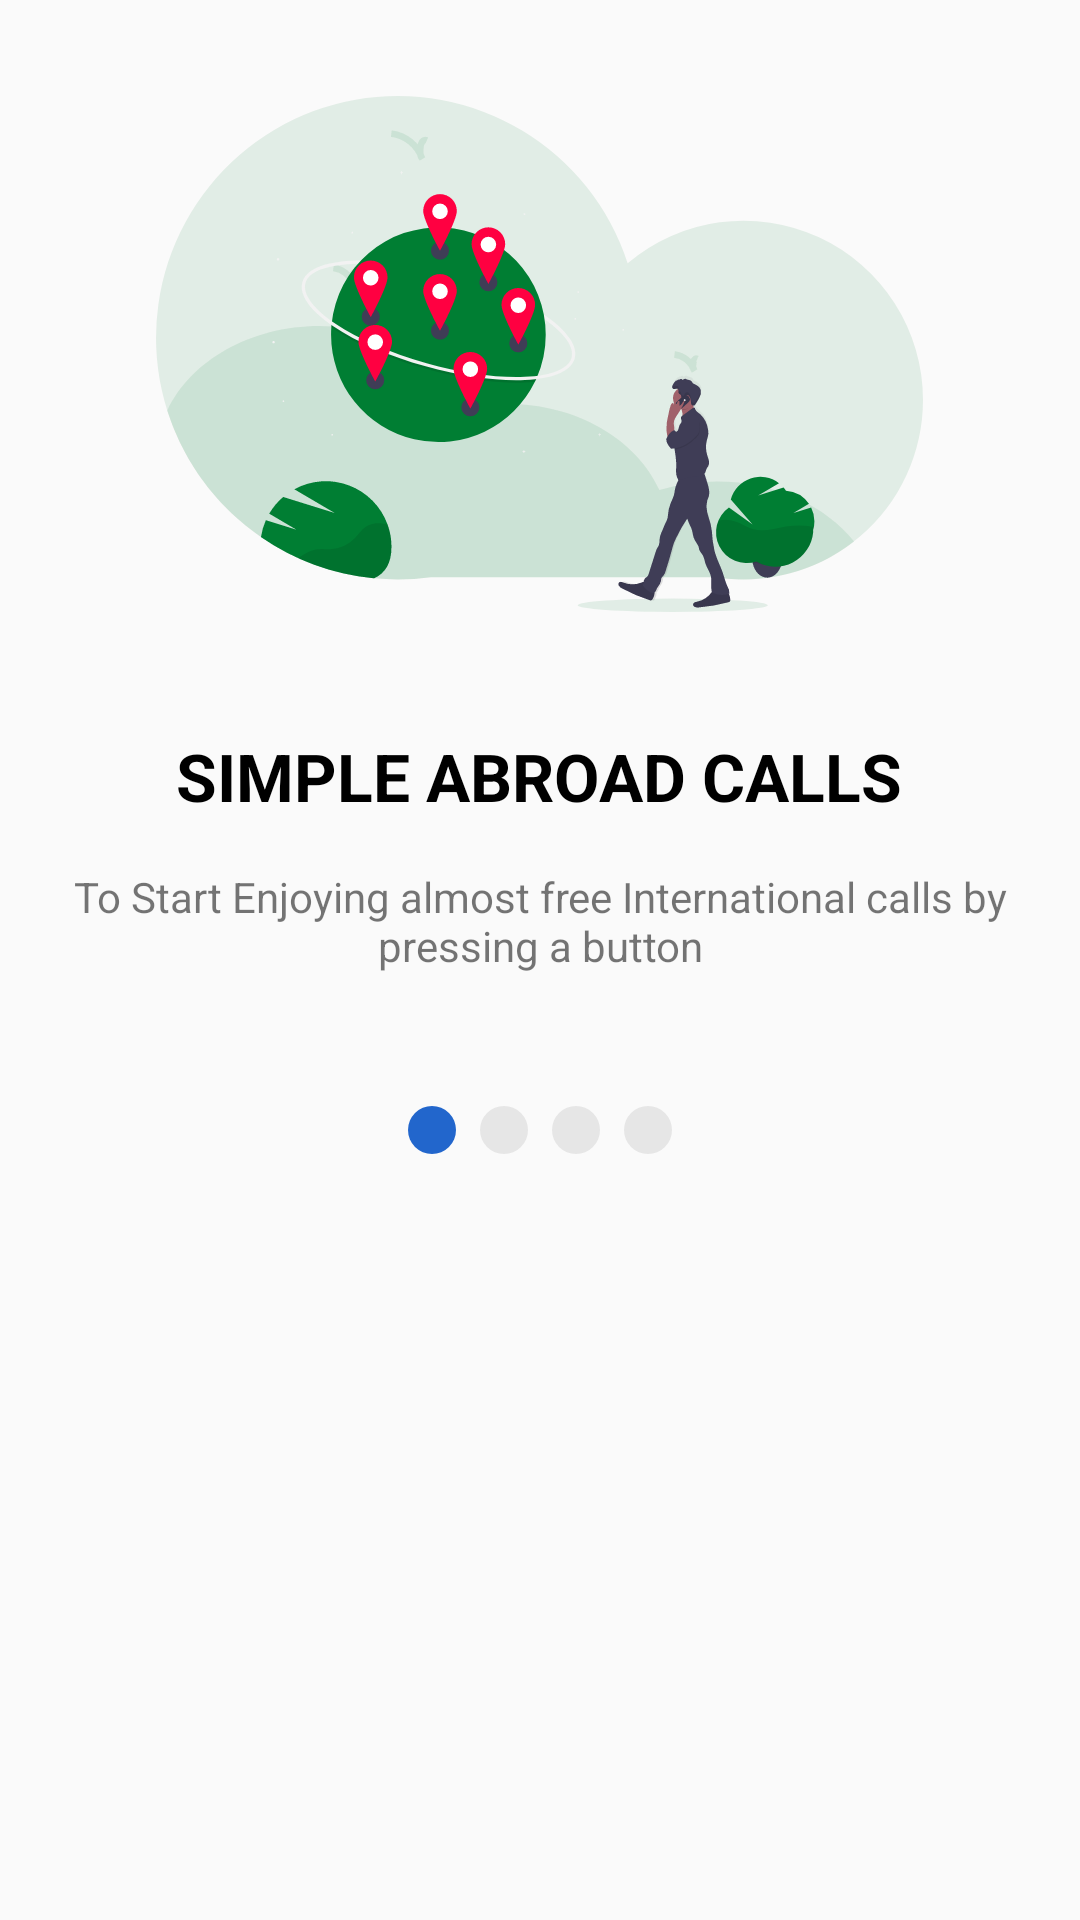

The Android layout XML behind this screen, and the referenced resources:
<!-- AndroidManifest.xml: application theme AppTheme -->
<!-- res/layout/on_screen_one.xml -->
<?xml version="1.0" encoding="utf-8"?>
<LinearLayout xmlns:android="http://schemas.android.com/apk/res/android"
    android:layout_width="match_parent"
    android:layout_height="wrap_content"
    android:orientation="vertical">
    <ImageView
        android:layout_width="351dp"
        android:layout_height="236dp"
        android:src="@drawable/ic_onboard"
        android:layout_gravity="center"
        android:padding="32dp"/>
    <TextView
        android:layout_width="wrap_content"
        android:layout_height="wrap_content"
        android:text="@string/ob_boarding_one_title"
        android:textColor="@color/black"
        android:textStyle="bold"
        android:textSize="22sp"
        android:padding="8dp"
        android:layout_gravity="center"/>
    <TextView
        android:layout_width="wrap_content"
        android:layout_height="wrap_content"
        android:layout_gravity="center"
        android:gravity="center"
        android:padding="8dp"
        android:text="@string/ob_boarding_one_text"/>
    <LinearLayout
        android:layout_width="wrap_content"
        android:layout_height="wrap_content"
        android:orientation="horizontal"
        android:layout_gravity="center"
        android:padding="32dp">
        <ImageView
            android:layout_width="wrap_content"
            android:layout_height="wrap_content"
            android:src="@drawable/ic_fiber_manual_record_blue_24dp"/>
        <ImageView
            android:layout_width="wrap_content"
            android:layout_height="wrap_content"
            android:src="@drawable/ic_fiber_manual_record_grey_24dp"/>
        <ImageView
            android:layout_width="wrap_content"
            android:layout_height="wrap_content"
            android:src="@drawable/ic_fiber_manual_record_grey_24dp"/>
        <ImageView
            android:layout_width="wrap_content"
            android:layout_height="wrap_content"
            android:src="@drawable/ic_fiber_manual_record_grey_24dp"/>
    </LinearLayout>


</LinearLayout>
<!-- resources referenced by this layout -->
<resources>
  <color name="black">#000000</color>
  <!-- drawable ic_fiber_manual_record_blue_24dp (drawable) -->
  <vector android:height="24dp" android:tint="#2266CC"
      android:viewportHeight="24.0" android:viewportWidth="24.0"
      android:width="24dp" xmlns:android="http://schemas.android.com/apk/res/android">
      <path android:fillColor="#010101" android:pathData="M12,12m-8,0a8,8 0,1 1,16 0a8,8 0,1 1,-16 0"/>
  </vector>
  <!-- drawable ic_fiber_manual_record_grey_24dp (drawable) -->
  <vector android:height="24dp" android:tint="#E6E6E6"
      android:viewportHeight="24.0" android:viewportWidth="24.0"
      android:width="24dp" xmlns:android="http://schemas.android.com/apk/res/android">
      <path android:fillColor="#010101" android:pathData="M12,12m-8,0a8,8 0,1 1,16 0a8,8 0,1 1,-16 0"/>
  </vector>
  <!-- drawable ic_onboard: vector/xml drawable (drawable, 28922 chars, omitted) -->
  <string name="ob_boarding_one_text">To Start Enjoying almost free International calls by pressing a button</string>
  <string name="ob_boarding_one_title">SIMPLE ABROAD CALLS</string>
  <style name="AppTheme" parent="Theme.AppCompat.Light.NoActionBar">
          
          <item name="colorPrimary">@color/colorPrimary</item>
          <item name="colorPrimaryDark">@color/colorPrimaryDark</item>
          <item name="colorAccent">@color/colorAccent</item>
      </style>
  <color name="colorPrimary">#473DF8</color>
  <color name="colorPrimaryDark">#ffffff</color>
  <color name="colorAccent">#473DF8</color>
</resources>
